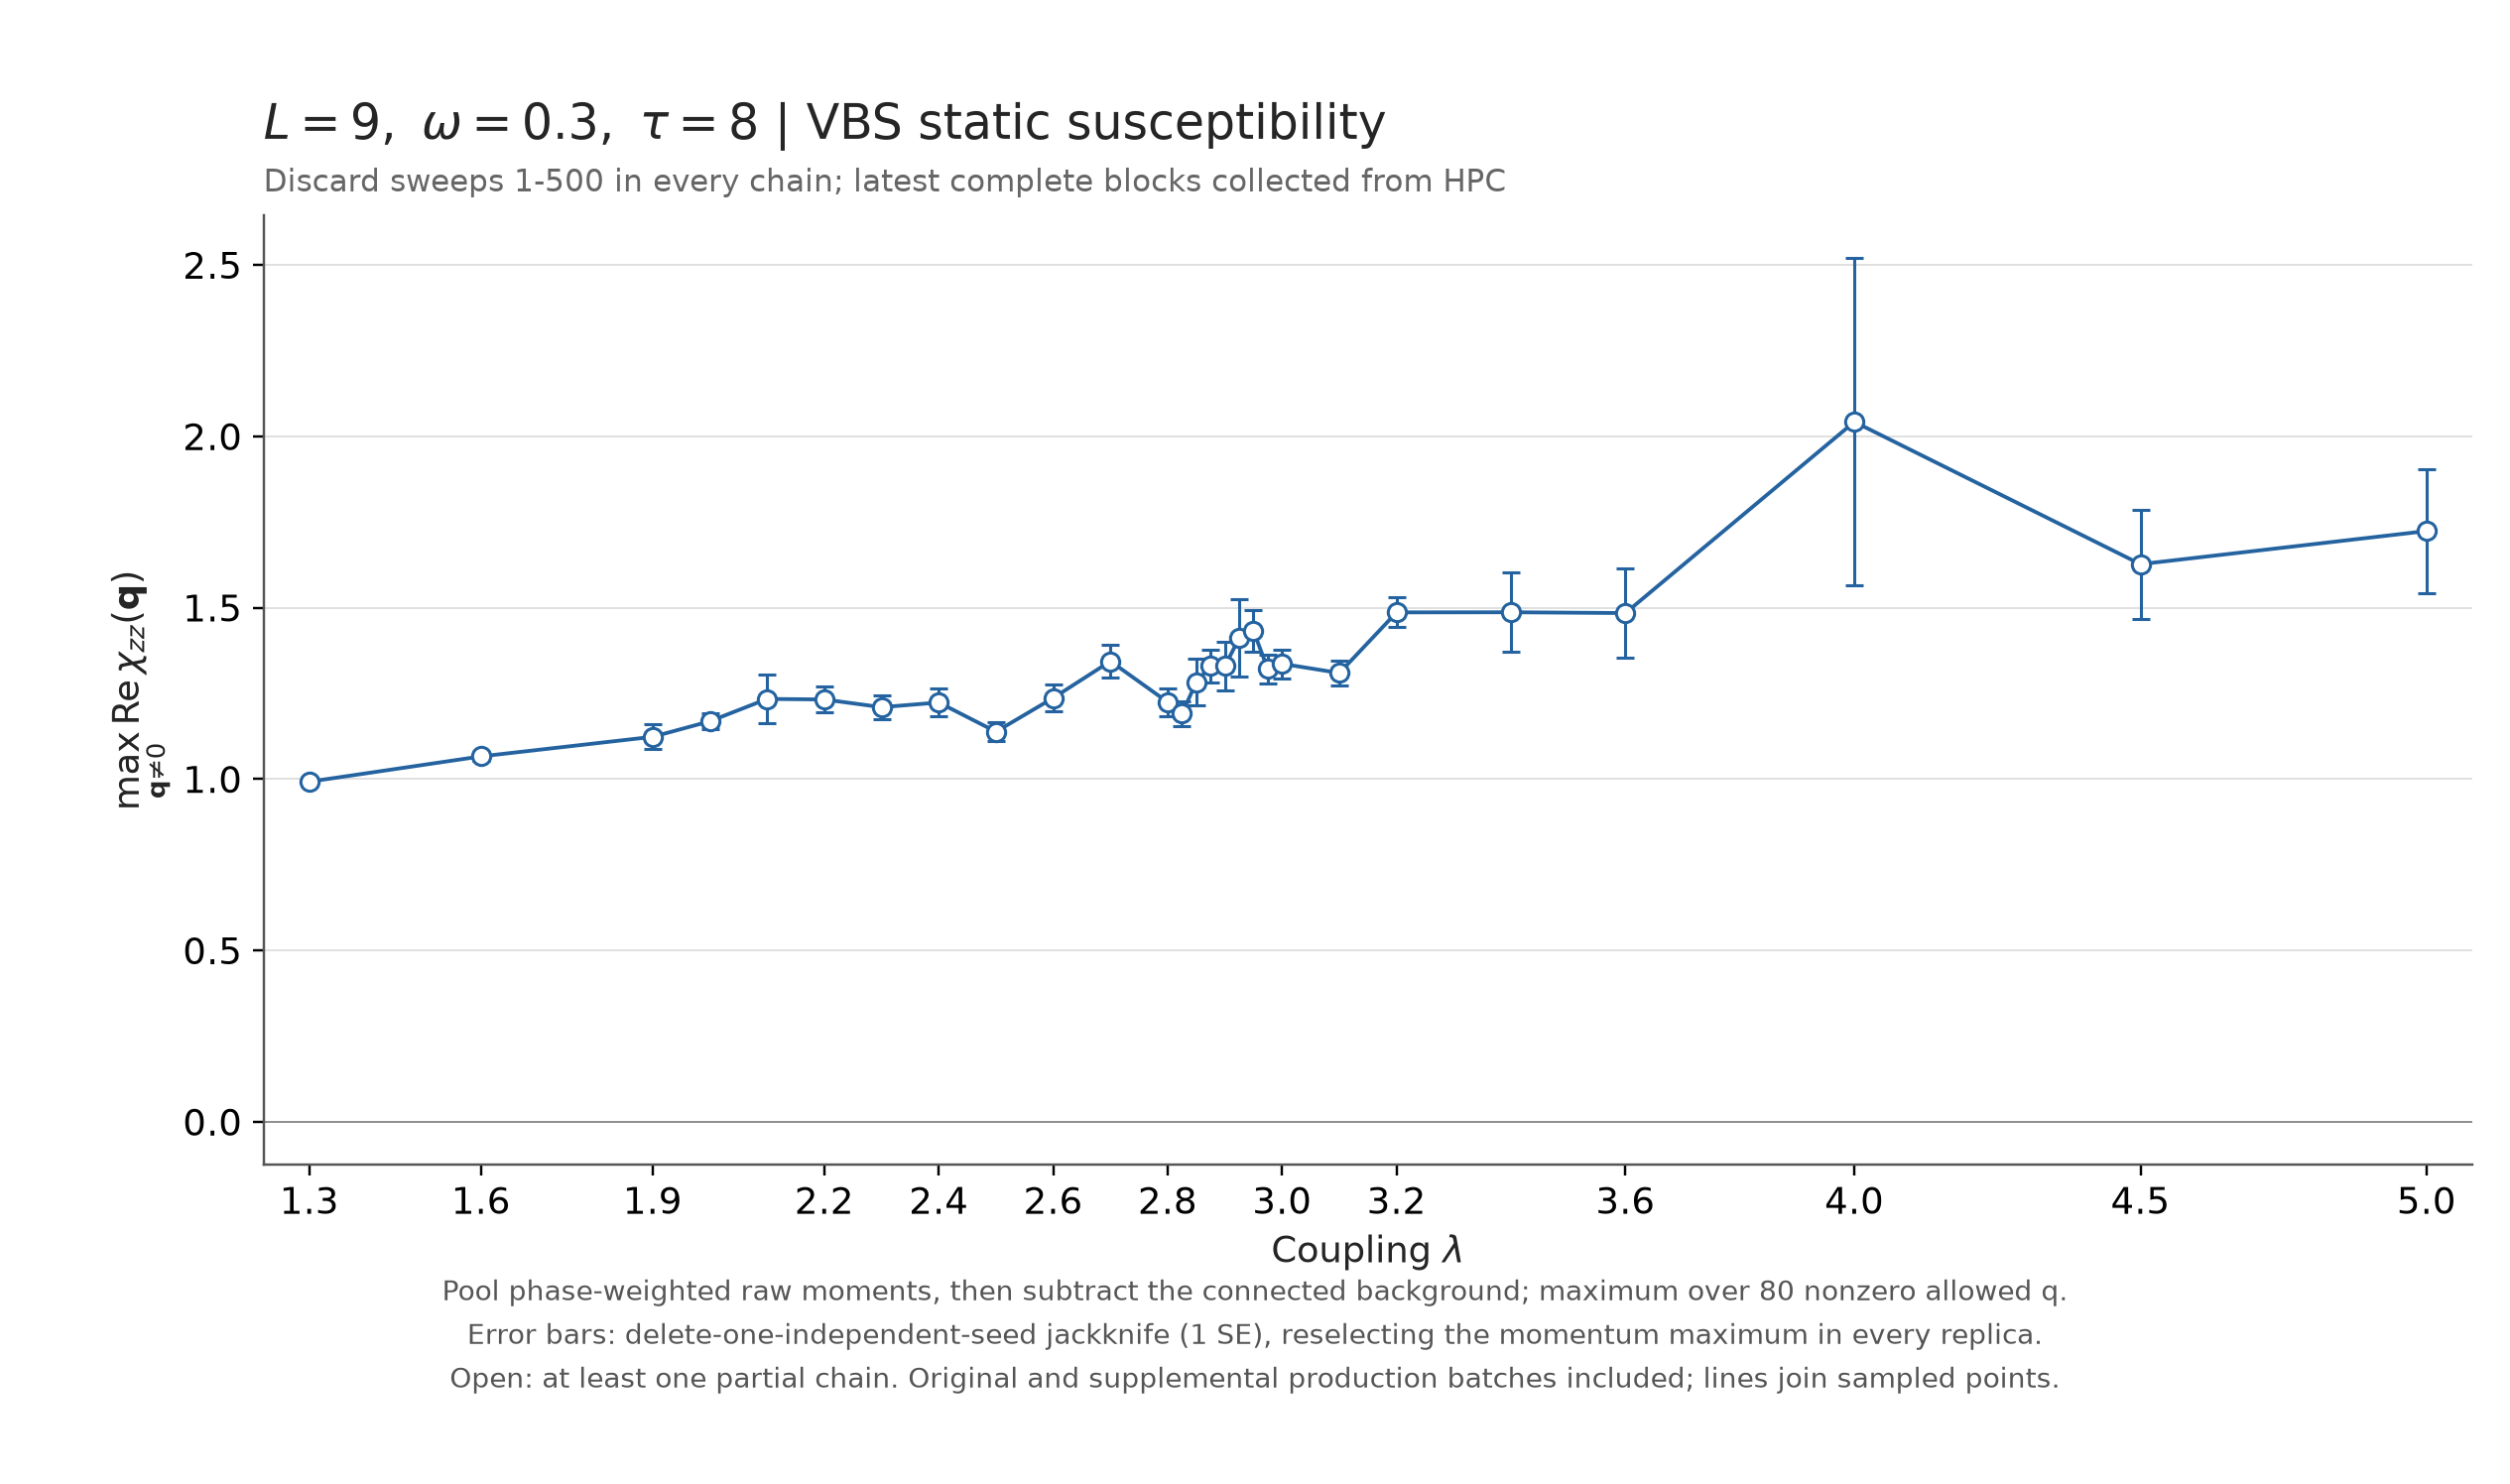

Source data for this figure (header and first rows):
L, omega, tau, lambda_value, chi_max, chi_max_stderr, q_chi_max, chi_fixed_q49, chi_fixed_q49_stderr, seeds, complete_seeds, point_complete, discard_sweeps, samples, samples_min, samples_max
9, 0.3, 8, 1.3, 0.9923, 0.01071, 58, 0.9264, 0.01408, 8, 0, False, 500, 22630, 1540, 4050
9, 0.3, 8, 1.6, 1.066, 0.01321, 42, 0.9846, 0.01802, 4, 0, False, 500, 6500, 1470, 1690
9, 0.3, 8, 1.9, 1.123, 0.03619, 32, 0.9376, 0.01601, 10, 0, False, 500, 15700, 670, 2770
9, 0.3, 8, 2.0, 1.168, 0.02264, 48, 1.041, 0.03165, 10, 0, False, 500, 22400, 650, 4120
9, 0.3, 8, 2.1, 1.234, 0.07012, 42, 1.017, 0.0209, 10, 0, False, 500, 14800, 640, 2780
9, 0.3, 8, 2.2, 1.232, 0.03826, 42, 1.087, 0.04507, 10, 0, False, 500, 5880, 570, 600
9, 0.3, 8, 2.3, 1.21, 0.03475, 32, 1.01, 0.03076, 10, 0, False, 500, 14700, 640, 2770
9, 0.3, 8, 2.4, 1.223, 0.03974, 32, 1.061, 0.02798, 10, 0, False, 500, 23090, 650, 4180
9, 0.3, 8, 2.5, 1.138, 0.02706, 32, 1.091, 0.05935, 10, 0, False, 500, 6550, 650, 670
9, 0.3, 8, 2.6, 1.237, 0.03912, 32, 1.095, 0.03029, 10, 0, False, 500, 23280, 740, 4180
9, 0.3, 8, 2.7, 1.344, 0.0485, 42, 1.051, 0.03813, 10, 0, False, 500, 16010, 690, 3010
9, 0.3, 8, 2.8, 1.224, 0.04082, 32, 1.185, 0.07163, 10, 0, False, 500, 15860, 700, 2960
9, 0.3, 8, 2.825, 1.191, 0.03546, 38, 1.147, 0.05309, 6, 0, False, 500, 9430, 1460, 1680
9, 0.3, 8, 2.85, 1.282, 0.06787, 57, 1.184, 0.05162, 6, 0, False, 500, 11740, 1860, 2100
9, 0.3, 8, 2.875, 1.33, 0.04808, 42, 1.06, 0.05532, 6, 0, False, 500, 9890, 1540, 1760
9, 0.3, 8, 2.9, 1.329, 0.07164, 42, 1.121, 0.03439, 10, 0, False, 500, 17080, 700, 3250
9, 0.3, 8, 2.925, 1.411, 0.1133, 42, 1.14, 0.09126, 6, 0, False, 500, 9890, 1540, 1760
9, 0.3, 8, 2.95, 1.432, 0.05959, 32, 1.104, 0.03528, 6, 0, False, 500, 9810, 1530, 1740
9, 0.3, 8, 2.975, 1.321, 0.0423, 32, 1.062, 0.03975, 6, 0, False, 500, 9860, 1540, 1750
9, 0.3, 8, 3.0, 1.336, 0.04209, 32, 1.082, 0.02701, 10, 0, False, 500, 23990, 810, 4180
9, 0.3, 8, 3.1, 1.309, 0.03555, 33, 1.103, 0.0517, 5, 0, False, 500, 8020, 1600, 1610
9, 0.3, 8, 3.2, 1.486, 0.04357, 32, 1.122, 0.06968, 5, 0, False, 500, 8660, 1730, 1740
9, 0.3, 8, 3.4, 1.487, 0.116, 58, 1.178, 0.0872, 5, 0, False, 500, 8770, 1730, 1790
9, 0.3, 8, 3.6, 1.484, 0.1307, 32, 1.137, 0.07018, 5, 0, False, 500, 8850, 1750, 1780
9, 0.3, 8, 4.0, 2.042, 0.477, 32, 1.382, 0.1306, 5, 0, False, 500, 5740, 1130, 1220
9, 0.3, 8, 4.5, 1.627, 0.1591, 9, 1.206, 0.1328, 5, 0, False, 500, 6150, 1220, 1240
9, 0.3, 8, 5.0, 1.723, 0.1801, 32, 1.131, 0.09001, 5, 0, False, 500, 6370, 1150, 1360
